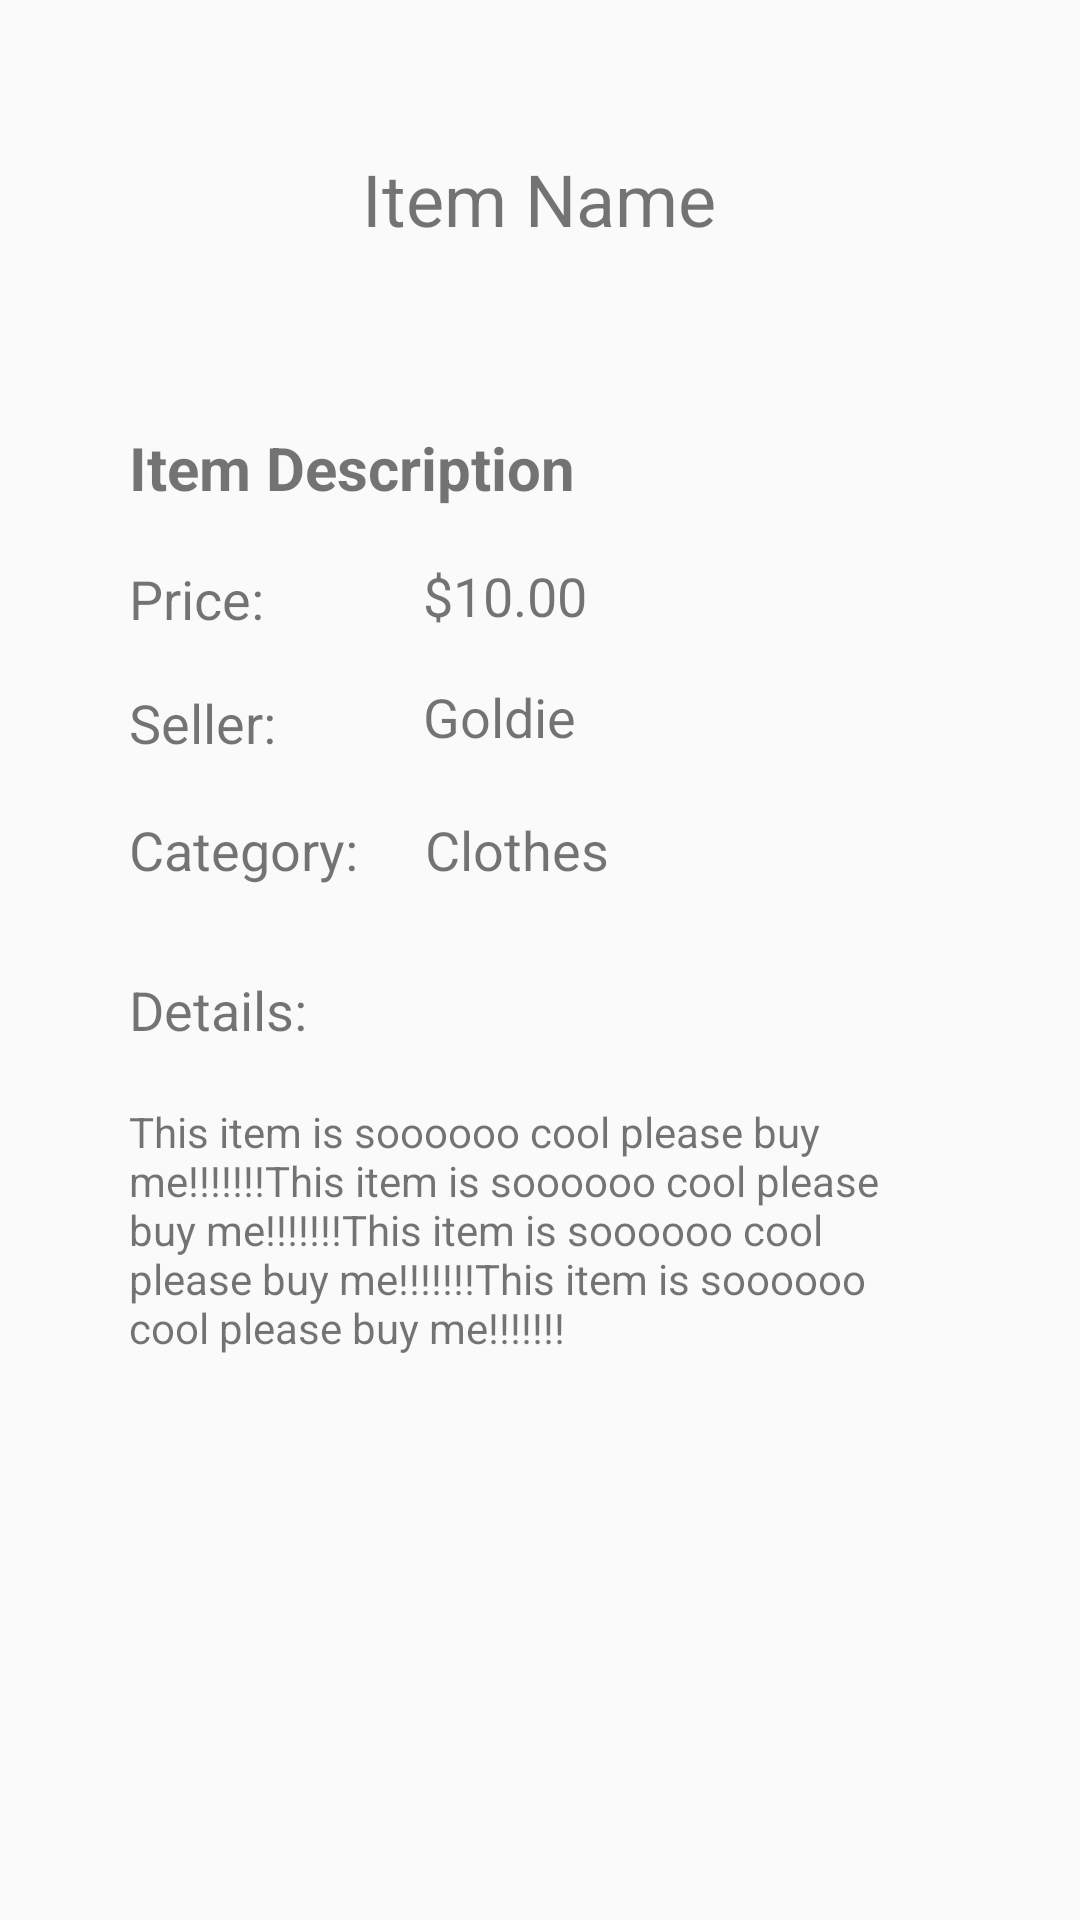

Android layout source for this screen:
<!-- AndroidManifest.xml: application theme AppTheme -->
<!-- res/layout/details.xml -->
<?xml version="1.0" encoding="utf-8"?>
<android.support.constraint.ConstraintLayout xmlns:android="http://schemas.android.com/apk/res/android"
    xmlns:app="http://schemas.android.com/apk/res-auto"
    xmlns:tools="http://schemas.android.com/tools"
    android:id="@+id/linearLayout4"
    android:layout_width="match_parent"
    android:layout_height="match_parent">

    <TextView
        android:id="@+id/itemTitleText"
        android:layout_width="wrap_content"
        android:layout_height="wrap_content"
        android:layout_marginEnd="147dp"
        android:layout_marginLeft="146dp"
        android:layout_marginRight="147dp"
        android:layout_marginStart="146dp"
        android:layout_marginTop="50dp"
        android:gravity="center"
        android:text="Item Name"
        android:textSize="24sp"
        app:layout_constraintEnd_toEndOf="parent"
        app:layout_constraintStart_toStartOf="parent"
        app:layout_constraintTop_toTopOf="parent" />

    <TextView
        android:id="@+id/descriptionTitle"
        android:layout_width="wrap_content"
        android:layout_height="wrap_content"
        android:layout_marginStart="43dp"
        android:layout_marginTop="60dp"
        android:text="Item Description"
        android:textSize="20sp"
        android:textStyle="bold"
        app:layout_constraintStart_toStartOf="parent"
        app:layout_constraintTop_toBottomOf="@+id/itemTitleText" />

    <TextView
        android:id="@+id/priceTitle"
        android:layout_width="wrap_content"
        android:layout_height="wrap_content"
        android:layout_marginLeft="43dp"
        android:layout_marginStart="43dp"
        android:layout_marginTop="18dp"
        android:text="Price:"
        android:textSize="18sp"
        app:layout_constraintStart_toStartOf="parent"
        app:layout_constraintTop_toBottomOf="@+id/descriptionTitle" />

    <TextView
        android:id="@+id/priceInput"
        android:layout_width="wrap_content"
        android:layout_height="wrap_content"
        android:layout_marginStart="53dp"
        android:layout_marginTop="17dp"
        android:text="$10.00"
        android:textSize="18sp"
        app:layout_constraintStart_toEndOf="@+id/priceTitle"
        app:layout_constraintTop_toBottomOf="@+id/descriptionTitle" />

    <TextView
        android:id="@+id/sellerTitle"
        android:layout_width="wrap_content"
        android:layout_height="wrap_content"
        android:layout_marginLeft="43dp"
        android:layout_marginStart="43dp"
        android:layout_marginTop="17dp"
        android:text="Seller:"
        android:textSize="18sp"
        app:layout_constraintStart_toStartOf="parent"
        app:layout_constraintTop_toBottomOf="@+id/priceTitle" />

    <TextView
        android:id="@+id/sellerNameInput"
        android:layout_width="wrap_content"
        android:layout_height="wrap_content"
        android:layout_marginStart="49dp"
        android:layout_marginTop="16dp"
        android:text="Goldie"
        android:textSize="18sp"
        app:layout_constraintStart_toEndOf="@+id/sellerTitle"
        app:layout_constraintTop_toBottomOf="@+id/priceInput" />

    <TextView
        android:id="@+id/categoryTitle"
        android:layout_width="wrap_content"
        android:layout_height="wrap_content"
        android:layout_marginStart="43dp"
        android:layout_marginTop="18dp"
        android:text="Category:"
        android:textSize="18sp"
        app:layout_constraintStart_toStartOf="parent"
        app:layout_constraintTop_toBottomOf="@+id/sellerTitle" />

    <TextView
        android:id="@+id/detailsTitle"
        android:layout_width="wrap_content"
        android:layout_height="wrap_content"
        android:layout_marginLeft="43dp"
        android:layout_marginStart="43dp"
        android:layout_marginTop="29dp"
        android:text="Details:"
        android:textSize="18sp"
        app:layout_constraintStart_toStartOf="parent"
        app:layout_constraintTop_toBottomOf="@+id/categoryTitle" />

    <TextView
        android:id="@+id/detailsInput"
        android:layout_width="0dp"
        android:layout_height="wrap_content"
        android:layout_marginEnd="43dp"
        android:layout_marginStart="43dp"
        android:layout_marginTop="19dp"
        android:text="This item is soooooo cool please buy me!!!!!!!This item is soooooo cool please buy me!!!!!!!This item is soooooo cool please buy me!!!!!!!This item is soooooo cool please buy me!!!!!!!"
        app:layout_constraintEnd_toEndOf="parent"
        app:layout_constraintStart_toStartOf="parent"
        app:layout_constraintTop_toBottomOf="@+id/detailsTitle" />

    <TextView
        android:id="@+id/categoryName"
        android:layout_width="wrap_content"
        android:layout_height="wrap_content"
        android:layout_marginStart="22dp"
        android:layout_marginTop="20dp"
        android:text="Clothes"
        android:textSize="18sp"
        app:layout_constraintStart_toEndOf="@+id/categoryTitle"
        app:layout_constraintTop_toBottomOf="@+id/sellerNameInput" />

</android.support.constraint.ConstraintLayout>
<!-- resources referenced by this layout -->
<resources>
  <style name="AppTheme" parent="Base.Theme.AppCompat.Light.DarkActionBar">
          
          <item name="colorPrimary">@color/colorPrimary</item>
          <item name="colorPrimaryDark">@color/colorPrimaryDark</item>
          <item name="colorAccent">@color/colorAccent</item>
      </style>
  <color name="colorPrimary">#a9c4052b</color>
  <color name="colorPrimaryDark">#9a0113</color>
  <color name="colorAccent">#D81B60</color>
</resources>
